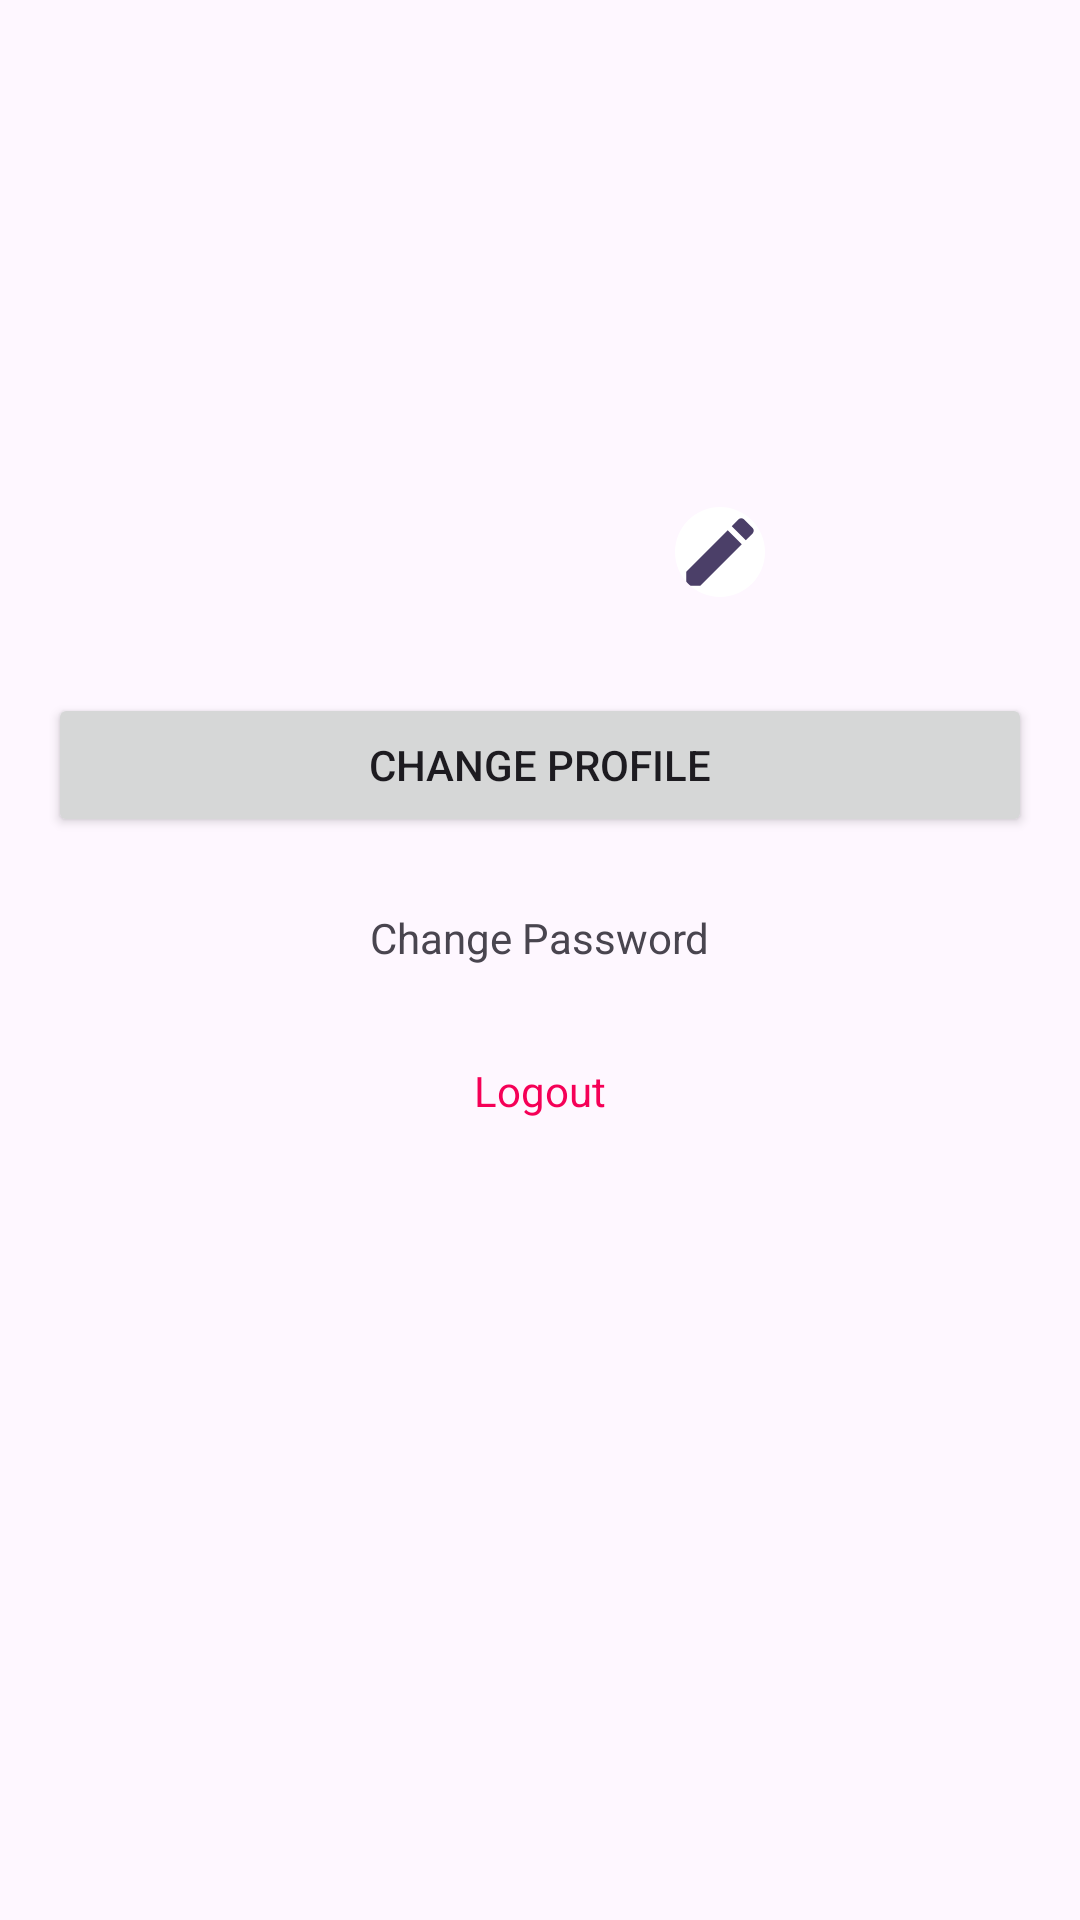

Android layout source for this screen:
<!-- AndroidManifest.xml: application theme Theme.FirebaseAuthExample -->
<!-- res/layout/activity_main.xml -->
<?xml version="1.0" encoding="utf-8"?>
<androidx.constraintlayout.widget.ConstraintLayout xmlns:android="http://schemas.android.com/apk/res/android"
    xmlns:app="http://schemas.android.com/apk/res-auto"
    xmlns:tools="http://schemas.android.com/tools"
    android:layout_width="match_parent"
    android:layout_height="match_parent"
    tools:context=".presentation.main.MainActivity">


    <androidx.constraintlayout.widget.ConstraintLayout
        android:id="@+id/cl_profile"
        android:layout_width="150dp"
        android:layout_height="150dp"
        app:layout_constraintBottom_toBottomOf="parent"
        app:layout_constraintEnd_toEndOf="parent"
        app:layout_constraintStart_toStartOf="parent"
        app:layout_constraintTop_toTopOf="parent"
        app:layout_constraintVertical_bias="0.1">

        <ImageView
            android:id="@+id/iv_profile_pict"
            android:layout_width="match_parent"
            android:layout_height="match_parent"
            tools:src="@tools:sample/avatars" />

        <com.google.android.material.imageview.ShapeableImageView
            android:id="@+id/iv_edit_photo"
            app:shapeAppearanceOverlay="@style/circleImageView"
            android:layout_width="30dp"
            android:layout_height="30dp"
            android:background="@color/white"
            app:layout_constraintBottom_toBottomOf="parent"
            app:layout_constraintEnd_toEndOf="parent"
            android:src="@drawable/ic_edit" />
    </androidx.constraintlayout.widget.ConstraintLayout>

    <include
        android:id="@+id/layout_form"
        layout="@layout/layout_user_form"
        android:layout_width="match_parent"
        android:layout_height="wrap_content"
        android:layout_margin="16dp"
        app:layout_constraintBottom_toBottomOf="parent"
        app:layout_constraintTop_toBottomOf="@id/cl_profile"
        app:layout_constraintVertical_bias="0"
        tools:layout_editor_absoluteX="16dp" />

    <FrameLayout
        android:id="@+id/fl_btn_loading_state"
        android:layout_width="match_parent"
        android:layout_height="wrap_content"
        android:padding="16dp"
        app:layout_constraintTop_toBottomOf="@id/layout_form">

        <Button
            android:id="@+id/btn_change_profile"
            android:layout_width="match_parent"
            android:layout_height="wrap_content"
            android:text="@string/text_change_profile" />

        <com.google.android.material.progressindicator.CircularProgressIndicator
            android:id="@+id/pb_loading"
            android:layout_width="match_parent"
            android:layout_height="wrap_content"
            android:layout_gravity="center"
            android:indeterminate="true"
            android:visibility="gone" />
    </FrameLayout>

    <TextView
        android:id="@+id/tv_change_pwd"
        android:layout_width="wrap_content"
        android:layout_height="wrap_content"
        android:padding="8dp"
        android:text="@string/text_change_password"
        app:layout_constraintEnd_toEndOf="parent"
        app:layout_constraintStart_toStartOf="parent"
        app:layout_constraintTop_toBottomOf="@id/fl_btn_loading_state" />

    <TextView
        android:id="@+id/tv_logout"
        android:layout_width="wrap_content"
        android:layout_height="wrap_content"
        android:layout_marginTop="16dp"
        android:padding="8dp"
        android:text="@string/text_logout"
        android:textColor="@color/red_text"
        app:layout_constraintEnd_toEndOf="parent"
        app:layout_constraintStart_toStartOf="parent"
        app:layout_constraintTop_toBottomOf="@id/tv_change_pwd" />

</androidx.constraintlayout.widget.ConstraintLayout>
<!-- res/layout/layout_user_form.xml (included above) -->
<?xml version="1.0" encoding="utf-8"?>
<LinearLayout xmlns:android="http://schemas.android.com/apk/res/android"
    xmlns:app="http://schemas.android.com/apk/res-auto"
    xmlns:tools="http://schemas.android.com/tools"
    android:layout_width="match_parent"
    android:layout_height="wrap_content"
    android:orientation="vertical"
    tools:context=".presentation.register.RegisterActivity">

    <com.google.android.material.textfield.TextInputLayout
        android:id="@+id/til_name"
        android:layout_width="match_parent"
        android:layout_height="wrap_content"
        android:visibility="gone"
        tools:visibility="visible">

        <com.google.android.material.textfield.TextInputEditText
            android:id="@+id/et_name"
            android:layout_width="match_parent"
            android:layout_height="wrap_content"
            android:hint="@string/hint_name" />

    </com.google.android.material.textfield.TextInputLayout>

    <com.google.android.material.textfield.TextInputLayout
        android:id="@+id/til_email"
        android:layout_width="match_parent"
        android:layout_height="wrap_content"
        android:layout_marginTop="8dp"
        android:visibility="gone"
        tools:visibility="visible">

        <com.google.android.material.textfield.TextInputEditText
            android:id="@+id/et_email"
            android:layout_width="match_parent"
            android:layout_height="wrap_content"
            android:hint="@string/hint_email"
            android:inputType="textEmailAddress" />

    </com.google.android.material.textfield.TextInputLayout>

    <com.google.android.material.textfield.TextInputLayout
        android:id="@+id/til_password"
        android:layout_width="match_parent"
        android:layout_height="wrap_content"
        android:layout_marginTop="8dp"
        android:visibility="gone"
        app:passwordToggleEnabled="true"
        tools:visibility="visible">

        <com.google.android.material.textfield.TextInputEditText
            android:id="@+id/et_password"
            android:layout_width="match_parent"
            android:layout_height="wrap_content"
            android:hint="@string/hint_password"
            android:inputType="textPassword" />

    </com.google.android.material.textfield.TextInputLayout>

    <com.google.android.material.textfield.TextInputLayout
        android:id="@+id/til_confirm_password"
        android:layout_width="match_parent"
        android:layout_height="wrap_content"
        android:layout_marginTop="8dp"
        android:visibility="gone"
        app:passwordToggleEnabled="true"
        tools:visibility="visible">

        <com.google.android.material.textfield.TextInputEditText
            android:id="@+id/et_confirm_password"
            android:layout_width="match_parent"
            android:layout_height="wrap_content"
            android:hint="@string/hint_confirm_password"
            android:inputType="textPassword" />

    </com.google.android.material.textfield.TextInputLayout>

</LinearLayout>
<!-- resources referenced by this layout -->
<resources>
  <color name="red_text">#F50057</color>
  <color name="white">#FFFFFFFF</color>
  <!-- drawable ic_edit (drawable) -->
  <vector android:height="24dp" android:tint="#4B3F68"
      android:viewportHeight="24" android:viewportWidth="24"
      android:width="24dp" xmlns:android="http://schemas.android.com/apk/res/android">
      <path android:fillColor="@android:color/white" android:pathData="M3,17.25V21h3.75L17.81,9.94l-3.75,-3.75L3,17.25zM20.71,7.04c0.39,-0.39 0.39,-1.02 0,-1.41l-2.34,-2.34c-0.39,-0.39 -1.02,-0.39 -1.41,0l-1.83,1.83 3.75,3.75 1.83,-1.83z"/>
  </vector>
  <string name="hint_confirm_password">Confirm Password</string>
  <string name="hint_email">Email</string>
  <string name="hint_name">Your name</string>
  <string name="hint_password">Password</string>
  <string name="text_change_password">Change Password</string>
  <string name="text_change_profile">Change Profile</string>
  <string name="text_logout">Logout</string>
  <style name="circleImageView">
          <item name="cornerFamily">rounded</item>
          <item name="cornerSize">50%</item>
      </style>
  <style name="Theme.FirebaseAuthExample" parent="Base.Theme.FirebaseAuthExample" />
  <style name="Base.Theme.FirebaseAuthExample" parent="Theme.Material3.DayNight.NoActionBar">
          
          
      </style>
</resources>
